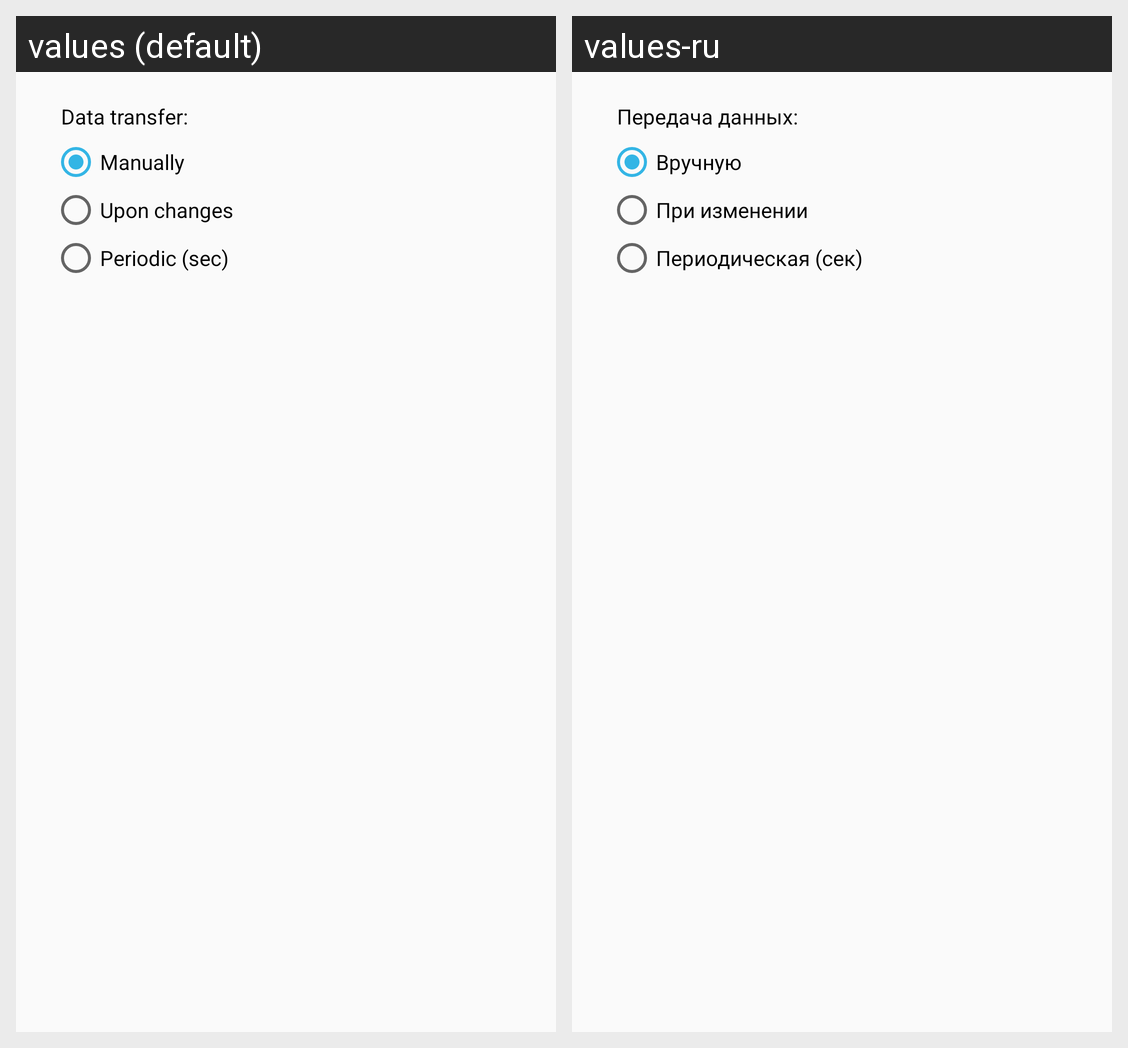

Here is an Android app screen in its default locale and in the app's own translations. Write out the translated-string differences for the strings that appear on this screen.
Android screen res/layout/settings_sensor.xml rendered under 2 locales, left to right: values (default), values-ru. Device: Nexus 5 (rendered at 1080×1920; each locale shown at half size, 540×960, under a caption strip naming it); theme AppTheme.
Strings drawn on this screen, with the default value and each locale's value (text and hints the layout hard-codes, and strings that could not be matched under every locale, appear in the picture but are not listed):

sensor_data_transfer
  values: Data transfer:
  values-ru: Передача данных:

data_transfer_manually
  values: Manually
  values-ru: Вручную

data_transfer_change
  values: Upon changes
  values-ru: При изменении

data_transfer_periodic
  values: Periodic (sec)
  values-ru: Периодическая (сек)
